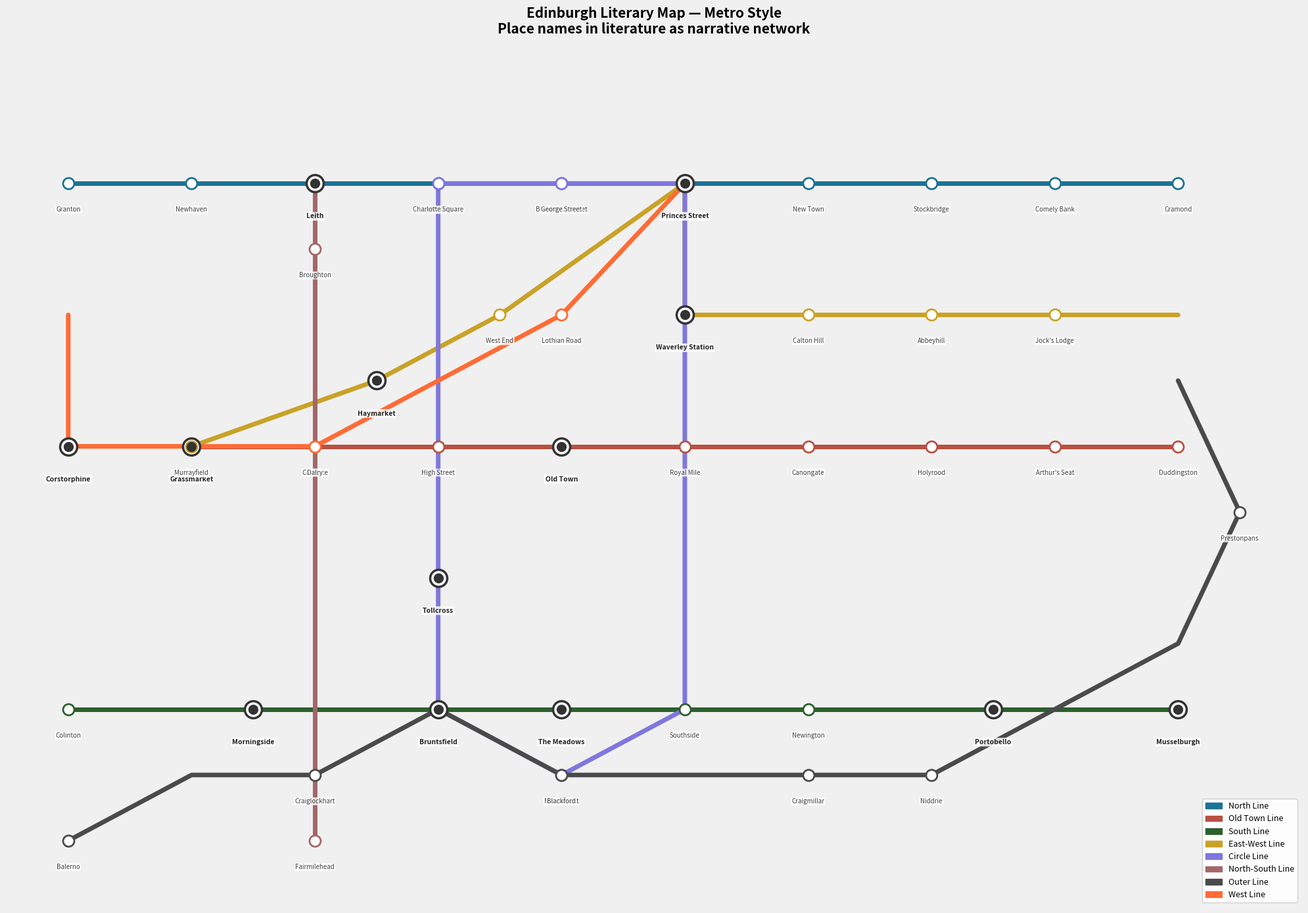

This figure's Python source: (Note: this script raises an exception after producing the figure.)
import matplotlib.pyplot as plt
import matplotlib.patches as mpatches
import numpy as np

fig, ax = plt.subplots(figsize=(20, 14))
ax.set_facecolor('#F0F0F0')
fig.patch.set_facecolor('#F0F0F0')

lines = {
    'North Line': {
        'color': '#1C7293',
        'stations': [
            ('Granton', 1, 11),
            ('Newhaven', 3, 11),
            ('Leith', 5, 11),
            ('Leith Walk', 7, 11),
            ('Broughton Street', 9, 11),
            ('Princes Street', 11, 11),
            ('New Town', 13, 11),
            ('Stockbridge', 15, 11),
            ('Comely Bank', 17, 11),
            ('Cramond', 19, 11),
        ]
    },
    'Old Town Line': {
        'color': '#B85042',
        'stations': [
            ('Grassmarket', 3, 7),
            ('Cowgate', 5, 7),
            ('High Street', 7, 7),
            ('Old Town', 9, 7),
            ('Royal Mile', 11, 7),
            ('Canongate', 13, 7),
            ('Holyrood', 15, 7),
            ("Arthur's Seat", 17, 7),
            ('Duddingston', 19, 7),
        ]
    },
    'South Line': {
        'color': '#2C5F2D',
        'stations': [
            ('Colinton', 1, 3),
            ('Morningside', 4, 3),
            ('Bruntsfield', 7, 3),
            ('The Meadows', 9, 3),
            ('Southside', 11, 3),
            ('Newington', 13, 3),
            ('Portobello', 16, 3),
            ('Musselburgh', 19, 3),
        ]
    },
    'East-West Line': {
        'color': '#C9A227',
        'stations': [
            ('Corstorphine', 1, 7),
            ('Murrayfield', 3, 7),
            ('Haymarket', 6, 8),
            ('West End', 8, 9),
            ('Princes Street', 11, 11),
            ('Waverley Station', 11, 9),
            ('Calton Hill', 13, 9),
            ('Abbeyhill', 15, 9),
            ('Jock\'s Lodge', 17, 9),
            ('Portobello', 19, 9),
        ]
    },
    'Circle Line': {
        'color': '#7F77DD',
        'stations': [
            ('Tollcross', 7, 5),
            ('Bruntsfield', 7, 3),
            ('Marchmont', 9, 2),
            ('The Meadows', 11, 3),
            ('Southside', 11, 5),
            ('Old Town', 11, 7),
            ('Waverley Station', 11, 9),
            ('Princes Street', 11, 11),
            ('George Street', 9, 11),
            ('Charlotte Square', 7, 11),
            ('West End', 7, 9),
            ('Tollcross', 7, 5),
        ]
    },
    'North-South Line': {
        'color': '#A26769',
        'stations': [
            ('Leith', 5, 11),
            ('Broughton', 5, 10),
            ('New Town', 5, 9),
            ('Princes Street', 5, 8),
            ('Old Town', 5, 7),
            ('Grassmarket', 5, 6),
            ('Tollcross', 5, 5),
            ('Bruntsfield', 5, 4),
            ('Morningside', 5, 3),
            ('Fairmilehead', 5, 1),
        ]
    },
    'Outer Line': {
        'color': '#4A4A4A',
        'stations': [
            ('Balerno', 1, 1),
            ('Colinton', 3, 2),
            ('Craiglockhart', 5, 2),
            ('Morningside', 7, 3),
            ('Blackford', 9, 2),
            ('Craigmillar', 13, 2),
            ('Niddrie', 15, 2),
            ('Portobello', 17, 3),
            ('Musselburgh', 19, 4),
            ('Prestonpans', 20, 6),
            ('Musselburgh', 19, 8),
        ]
    },
    'West Line': {
        'color': '#FF6B35',
        'stations': [
            ('Cramond', 1, 9),
            ('Corstorphine', 1, 7),
            ('Murrayfield', 3, 7),
            ('Dalry', 5, 7),
            ('Haymarket', 7, 8),
            ('Lothian Road', 9, 9),
            ('Princes Street', 11, 11),
        ]
    }
}

# 换乘站定义
interchange_stations = {
    'Princes Street', 'Old Town', 'Bruntsfield',
    'The Meadows', 'Morningside', 'Portobello',
    'Musselburgh', 'Leith', 'Waverley Station',
    'Grassmarket', 'Tollcross', 'Corstorphine', 'Haymarket'
}

# 画线路
for line_name, line_data in lines.items():
    color = line_data['color']
    stations = line_data['stations']
    xs = [s[1] for s in stations]
    ys = [s[2] for s in stations]
    ax.plot(xs, ys, '-', color=color, linewidth=5,
            zorder=2, solid_capstyle='round', solid_joinstyle='round')

# 收集所有站点
all_stations = {}
for line_name, line_data in lines.items():
    color = line_data['color']
    for name, x, y in line_data['stations']:
        if name not in all_stations:
            all_stations[name] = (x, y, color)

# 画站点
for name, (x, y, color) in all_stations.items():
    if name in interchange_stations:
        ax.scatter(x, y, s=350, color='white', zorder=4,
                  edgecolors='#333333', linewidth=2.5)
        ax.scatter(x, y, s=100, color='#333333', zorder=5)
        ax.text(x, y - 0.45, name, ha='center', va='top',
               fontsize=7.5, fontweight='bold', color='#222222',
               bbox=dict(boxstyle='round,pad=0.15', facecolor='white',
                        edgecolor='none', alpha=0.85))
    else:
        ax.scatter(x, y, s=150, color='white', zorder=4,
                  edgecolors=color, linewidth=2)
        ax.text(x, y - 0.35, name, ha='center', va='top',
               fontsize=7, color='#444444',
               bbox=dict(boxstyle='round,pad=0.1', facecolor='white',
                        edgecolor='none', alpha=0.8))

# 图例
legend_elements = [
    mpatches.Patch(color='#1C7293', label='North Line'),
    mpatches.Patch(color='#B85042', label='Old Town Line'),
    mpatches.Patch(color='#2C5F2D', label='South Line'),
    mpatches.Patch(color='#C9A227', label='East-West Line'),
    mpatches.Patch(color='#7F77DD', label='Circle Line'),
    mpatches.Patch(color='#A26769', label='North-South Line'),
    mpatches.Patch(color='#4A4A4A', label='Outer Line'),
    mpatches.Patch(color='#FF6B35', label='West Line'),
]
ax.legend(handles=legend_elements, loc='lower right',
         fontsize=9, framealpha=0.9, edgecolor='#CCCCCC')

ax.set_xlim(0, 21)
ax.set_ylim(0, 13)
ax.axis('off')
ax.set_title('Edinburgh Literary Map — Metro Style\nPlace names in literature as narrative network',
             fontsize=15, fontweight='bold', pad=20)

plt.tight_layout()
plt.savefig('/Users/wangmingyu/Downloads/UoE/Dissertation/data/processed/metro/metro_chart_v2.png',
            dpi=150, bbox_inches='tight')
print("已保存 metro_chart_v2.png")
